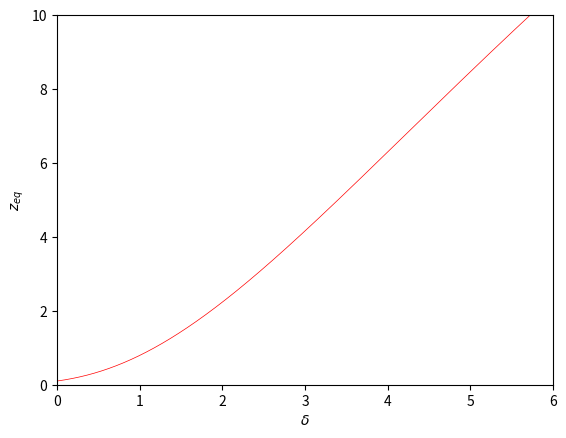

Write the Python code that produced this figure.
import numpy as np
import matplotlib.pyplot as plt

K = 100
gamma = 50
p = 10

delta = np.linspace(0, 6, 10000)

zeq = ((p*gamma**(delta/2))/K)**(2/(2+delta))
zb = 2+ 4*K**0.13 * np.exp(-2.5/K)
plt.plot(delta, zeq, 'r-', label='D', linewidth=0.5)
plt.xlabel('$\delta$')
plt.ylabel('$z_{eq}$')
plt.xlim([0, 6])
plt.ylim([0, 10])
plt.show()
